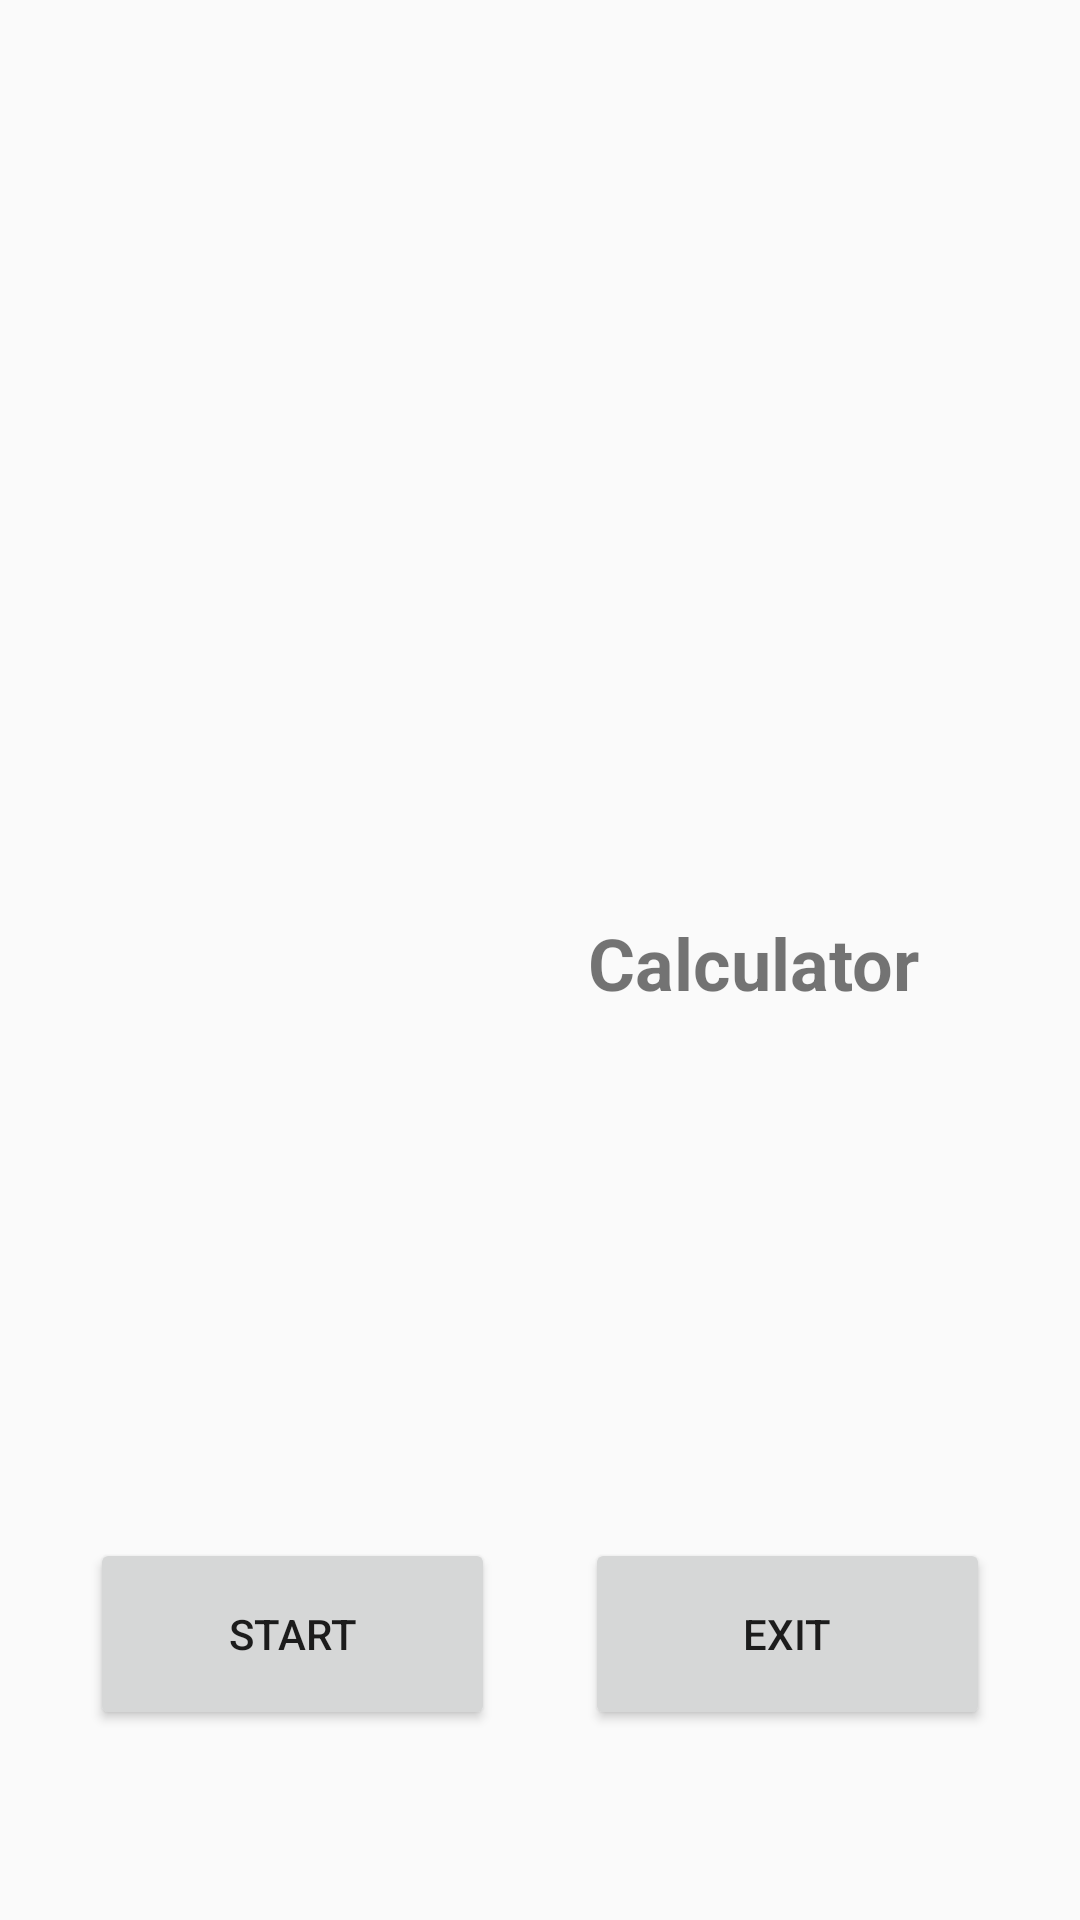

The Android layout XML behind this screen, and the referenced resources:
<!-- AndroidManifest.xml: activity theme AppTheme.FullScreen -->
<!-- res/layout/activity_home.xml -->
<?xml version="1.0" encoding="utf-8"?>
<android.support.constraint.ConstraintLayout xmlns:android="http://schemas.android.com/apk/res/android"
    xmlns:app="http://schemas.android.com/apk/res-auto"
    xmlns:tools="http://schemas.android.com/tools"
    android:layout_width="match_parent"
    android:layout_height="match_parent"
    android:background="@drawable/bg"
    tools:context=".HomeActivity">

    <TextView
        android:id="@+id/textView"
        android:layout_width="wrap_content"
        android:layout_height="wrap_content"
        android:layout_marginLeft="196dp"
        android:layout_marginRight="72dp"
        android:layout_marginStart="196dp"
        android:layout_marginTop="8dp"
        android:text="Calculator"
        android:textSize="24sp"
        android:textStyle="bold"
        app:layout_constraintBottom_toBottomOf="parent"
        app:layout_constraintRight_toRightOf="parent"
        app:layout_constraintStart_toStartOf="parent"
        app:layout_constraintTop_toTopOf="@+id/imageView"
        app:layout_constraintVertical_bias="0.273" />

    <ImageView
        android:id="@+id/imageView"
        android:layout_width="234dp"
        android:layout_height="109dp"
        android:layout_marginBottom="8dp"
        android:layout_marginEnd="8dp"
        android:layout_marginLeft="8dp"
        android:layout_marginRight="8dp"
        android:layout_marginStart="8dp"
        android:layout_marginTop="8dp"
        app:layout_constraintBottom_toBottomOf="parent"
        app:layout_constraintEnd_toEndOf="parent"
        app:layout_constraintStart_toStartOf="parent"
        app:layout_constraintTop_toTopOf="parent"
        app:layout_constraintVertical_bias="0.339"
        app:srcCompat="@drawable/bmi" />

    <Button
        android:id="@+id/exit_b"
        android:layout_width="135dp"
        android:layout_height="64dp"
        android:layout_marginTop="8dp"
        android:text="@string/exit"
        app:layout_constraintBottom_toBottomOf="@+id/start_b"
        app:layout_constraintEnd_toEndOf="parent"
        app:layout_constraintHorizontal_bias="0.5"
        app:layout_constraintStart_toEndOf="@+id/start_b"
        app:layout_constraintTop_toTopOf="@+id/start_b"
        app:layout_constraintVertical_bias="1.0" />

    <Button
        android:id="@+id/start_b"
        android:layout_width="135dp"
        android:layout_height="64dp"
        android:layout_marginBottom="8dp"
        android:layout_marginTop="8dp"
        android:text="@string/start"
        app:layout_constraintBottom_toBottomOf="parent"
        app:layout_constraintEnd_toStartOf="@+id/exit_b"
        app:layout_constraintHorizontal_bias="0.5"
        app:layout_constraintStart_toStartOf="parent"
        app:layout_constraintTop_toTopOf="parent"
        app:layout_constraintVertical_bias="0.901" />

</android.support.constraint.ConstraintLayout>
<!-- resources referenced by this layout -->
<resources>
  <string name="exit">exit</string>
  <string name="start">start</string>
  <style name="AppTheme.FullScreen">
          <item name="windowActionBar">false</item>
          <item name="windowNoTitle">true</item>
          <item name="android:windowFullscreen">true</item>
          <item name="android:windowContentOverlay">@null</item>
      </style>
</resources>
